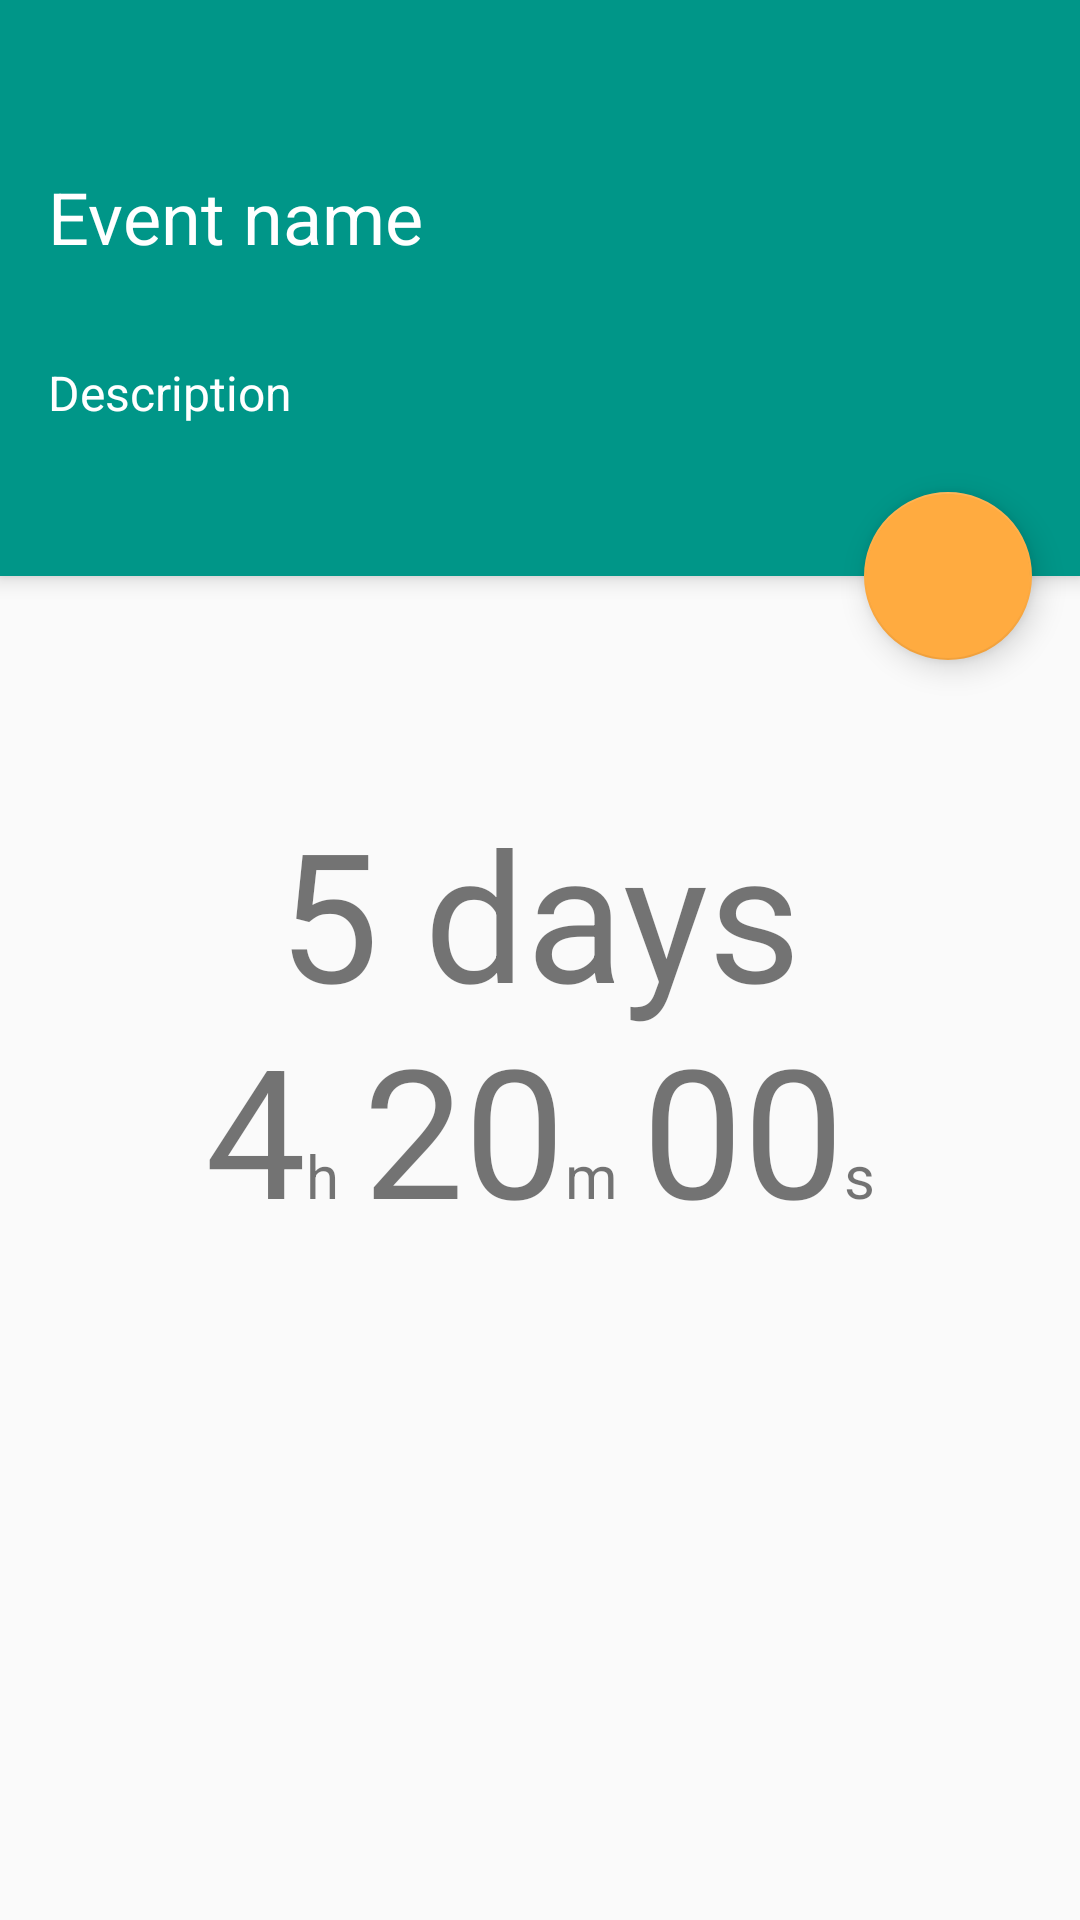

Here is an Android app screen rendered from its layout file. Give the layout XML and the strings, colors and styles it references.
<!-- AndroidManifest.xml: activity theme AppTheme.NoActionBar -->
<!-- res/layout/activity_event_detail.xml -->
<?xml version="1.0" encoding="utf-8"?>
<android.support.design.widget.CoordinatorLayout xmlns:android="http://schemas.android.com/apk/res/android"
    xmlns:app="http://schemas.android.com/apk/res-auto"
    xmlns:tools="http://schemas.android.com/tools"
    android:layout_width="match_parent"
    android:layout_height="match_parent"
    android:fitsSystemWindows="false"
    tools:context="com.oxapps.materialcountdown.detail.EventDetailActivity">

    <android.support.design.widget.AppBarLayout
        android:id="@+id/app_bar"
        android:layout_width="match_parent"
        android:layout_height="wrap_content"
        android:fitsSystemWindows="true"
        android:theme="@style/AppTheme.AppBarOverlay">

        <android.support.v7.widget.Toolbar
            android:id="@+id/eventDetailToolbar"
            android:layout_width="match_parent"
            android:layout_height="wrap_content"
            android:minHeight="?android:attr/actionBarSize"
            app:layout_collapseMode="pin"
            app:popupTheme="@style/AppTheme.PopupOverlay">

            <include layout="@layout/toolbar_event_detail" />

        </android.support.v7.widget.Toolbar>
    </android.support.design.widget.AppBarLayout>

    <include layout="@layout/content_event_detail" />

    <android.support.design.widget.FloatingActionButton
        android:id="@+id/fab_event_detail_edit"
        android:layout_width="wrap_content"
        android:layout_height="wrap_content"
        android:layout_margin="@dimen/fab_margin"
        android:onClick="editEvent"
        android:src="@drawable/ic_edit"
        app:layout_anchor="@id/app_bar"
        app:layout_anchorGravity="bottom|end" />

</android.support.design.widget.CoordinatorLayout>
<!-- res/layout/toolbar_event_detail.xml (included above) -->
<?xml version="1.0" encoding="utf-8"?>
<LinearLayout xmlns:android="http://schemas.android.com/apk/res/android"
    xmlns:tools="http://schemas.android.com/tools"
    android:orientation="vertical"
    android:layout_width="match_parent"
    android:layout_height="match_parent"
    tools:context="com.oxapps.materialcountdown.detail.EventDetailActivity"
    tools:showIn="@layout/activity_event_detail">

    
    <Space
        android:layout_width="match_parent"
        android:layout_height="56dp" />

    <View
        android:layout_width="0dp"
        android:layout_height="0dp"
        android:focusable="true"
        android:focusableInTouchMode="true" />

    <TextView
        android:id="@+id/eventDetailTitle"
        android:layout_width="match_parent"
        android:layout_height="56dp"
        tools:text="@string/event_name"
        android:textAppearance="@style/TextAppearance.AppCompat.Headline" />

    
    <Space
        android:layout_width="match_parent"
        android:layout_height="8dp" />

    <TextView
        android:id="@+id/eventDetailDescription"
        android:layout_width="match_parent"
        android:layout_height="56dp"
        tools:text="@string/description"
        android:textAppearance="@style/TextAppearance.AppCompat.Subhead" />

    <Space
        android:layout_width="match_parent"
        android:layout_height="16dp" />


</LinearLayout>
<!-- res/layout/content_event_detail.xml (included above) -->
<?xml version="1.0" encoding="utf-8"?>
<android.support.v4.widget.NestedScrollView xmlns:android="http://schemas.android.com/apk/res/android"
    xmlns:app="http://schemas.android.com/apk/res-auto"
    xmlns:tools="http://schemas.android.com/tools"
    android:layout_width="match_parent"
    android:layout_height="match_parent"
    app:layout_behavior="@string/appbar_scrolling_view_behavior"
    tools:context="com.oxapps.materialcountdown.detail.EventDetailActivity"
    tools:showIn="@layout/activity_event_detail">

    <RelativeLayout
        android:layout_width="match_parent"
        android:layout_height="match_parent">

        <TextView
            android:id="@+id/eventDetailDays"
            android:layout_centerInParent="true"
            android:layout_width="wrap_content"
            android:layout_height="wrap_content"
            android:textSize="60sp"
            android:text="5 days" />

        <LinearLayout
            android:layout_marginTop="64dp"
            android:layout_centerHorizontal="true"
            android:layout_below="@+id/eventDetailDays"
            android:layout_width="wrap_content"
            android:layout_height="wrap_content"
            android:orientation="horizontal">

            <TextView
                android:id="@+id/eventDetailHours"
                android:layout_width="wrap_content"
                android:layout_height="wrap_content"
                android:textSize="60sp"
                tools:text="4" />

            <TextView
                android:layout_width="wrap_content"
                android:layout_height="wrap_content"
                android:textSize="20sp"
                android:text="@string/hour_short"
                tools:text="h" />

            <Space
                android:layout_width="8dp"
                android:layout_height="match_parent" />

            <TextView
                android:id="@+id/eventDetailMinutes"
                android:layout_width="wrap_content"
                android:layout_height="wrap_content"
                android:textSize="60sp"
                tools:text="20" />

            <TextView
                android:layout_width="wrap_content"
                android:layout_height="wrap_content"
                android:textSize="20sp"
                android:text="@string/minute_short"
                tools:text="m" />

            <Space
                android:layout_width="8dp"
                android:layout_height="match_parent" />

            <TextView
                android:id="@+id/eventDetailSeconds"
                android:layout_width="wrap_content"
                android:layout_height="wrap_content"
                android:textSize="60sp"
                tools:text="00" />

            <TextView
                android:layout_width="wrap_content"
                android:layout_height="wrap_content"
                android:textSize="20sp"
                android:text="@string/second_short"
                tools:text="s" />
        </LinearLayout>

    </RelativeLayout>

</android.support.v4.widget.NestedScrollView>
<!-- resources referenced by this layout -->
<resources>
  <dimen name="fab_margin">16dp</dimen>
  <string name="description">Description</string>
  <string name="event_name">Event name</string>
  <string name="hour_short">h</string>
  <string name="minute_short">m</string>
  <string name="second_short">s</string>
  <style name="AppTheme.AppBarOverlay" parent="ThemeOverlay.AppCompat.Dark.ActionBar" />
  <style name="AppTheme.PopupOverlay" parent="ThemeOverlay.AppCompat.Light" />
  <style name="AppTheme.NoActionBar">
          <item name="windowActionBar">false</item>
          <item name="windowNoTitle">true</item>
      </style>
</resources>
